Dataset: lego-image-classification (GitHub, tvuylsteke/lego-image-classification). Classes: no brick, brick 2x4, brick 1x2.

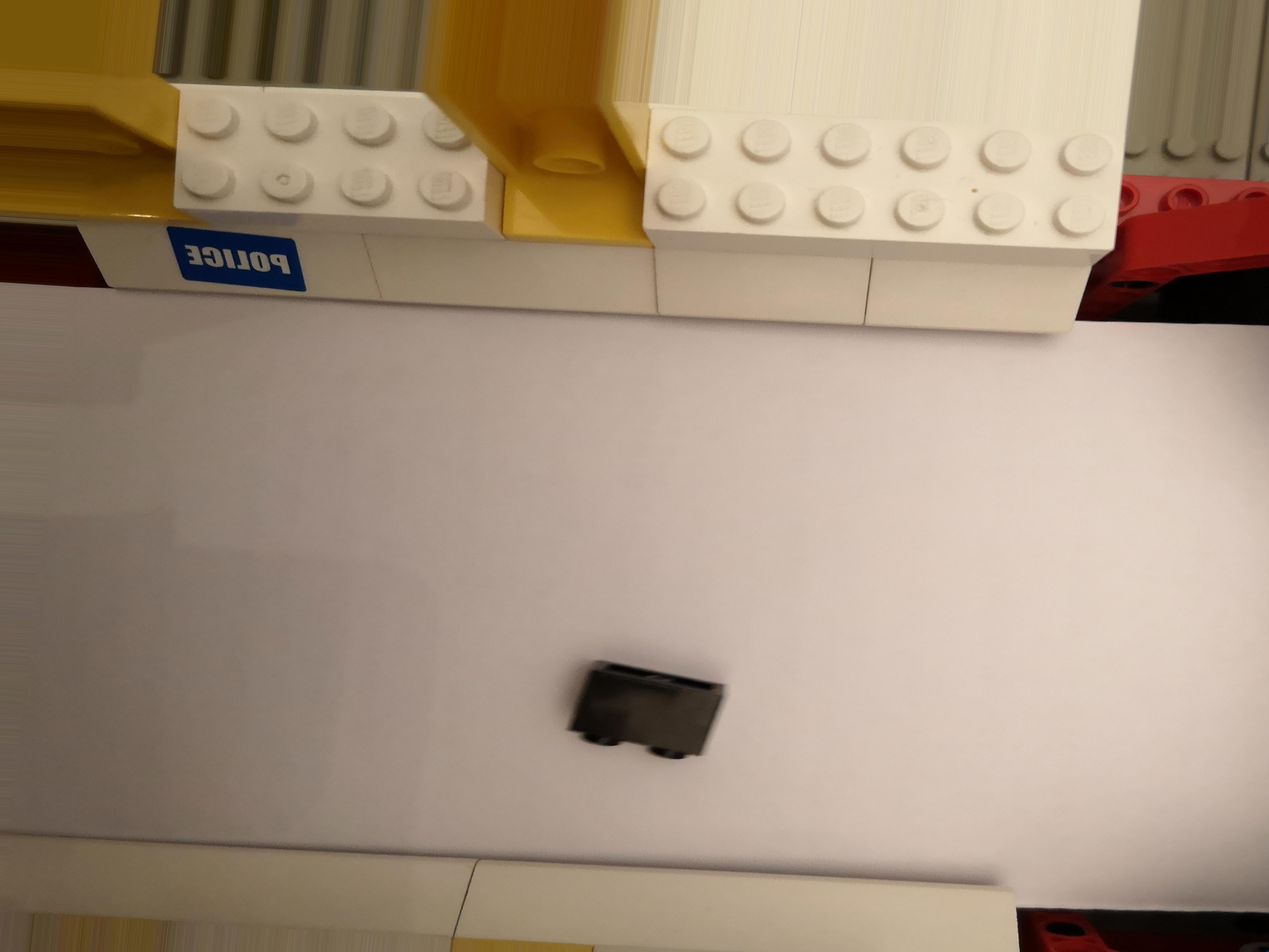
Label: brick 1x2

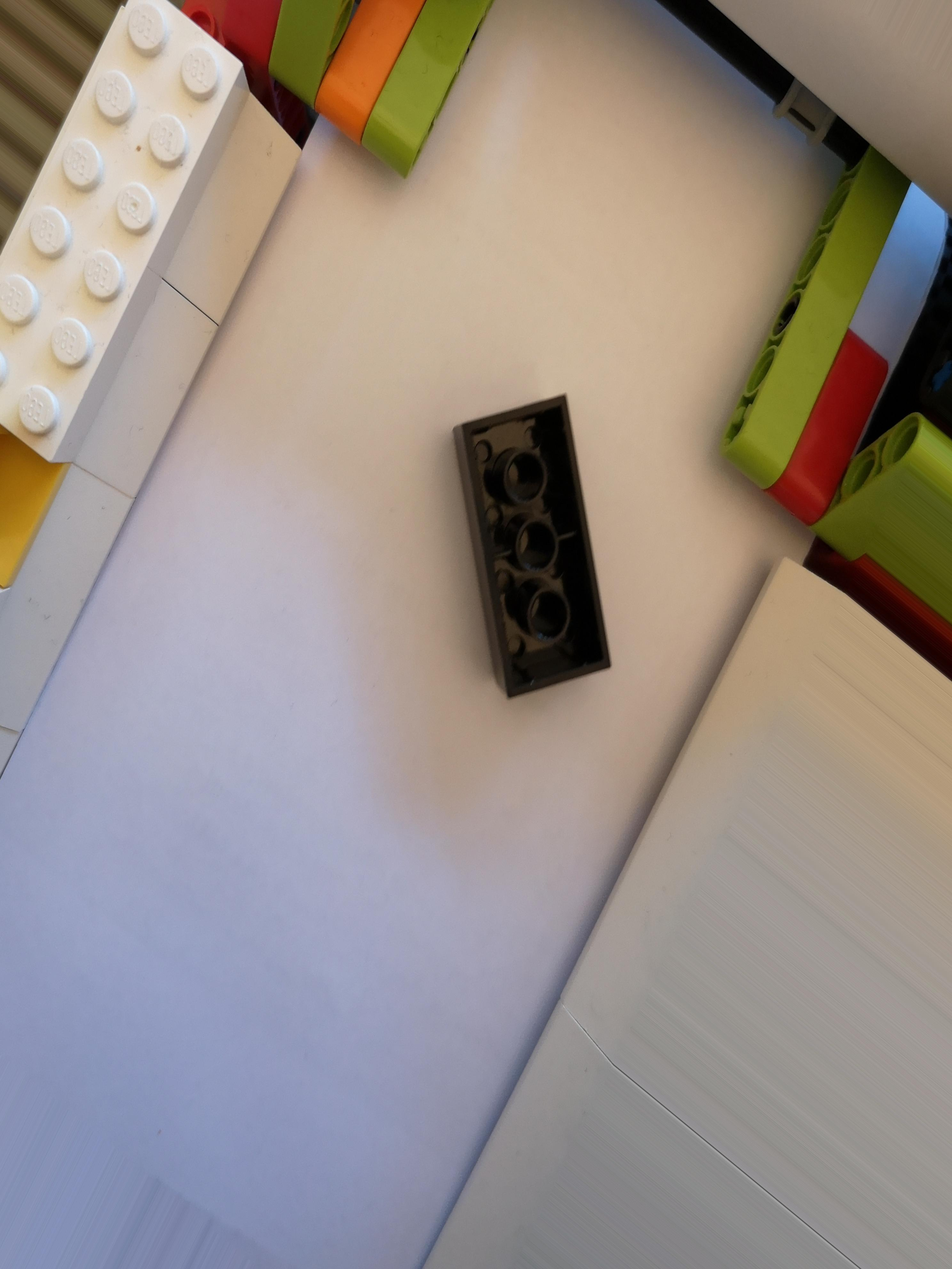
Label: brick 2x4

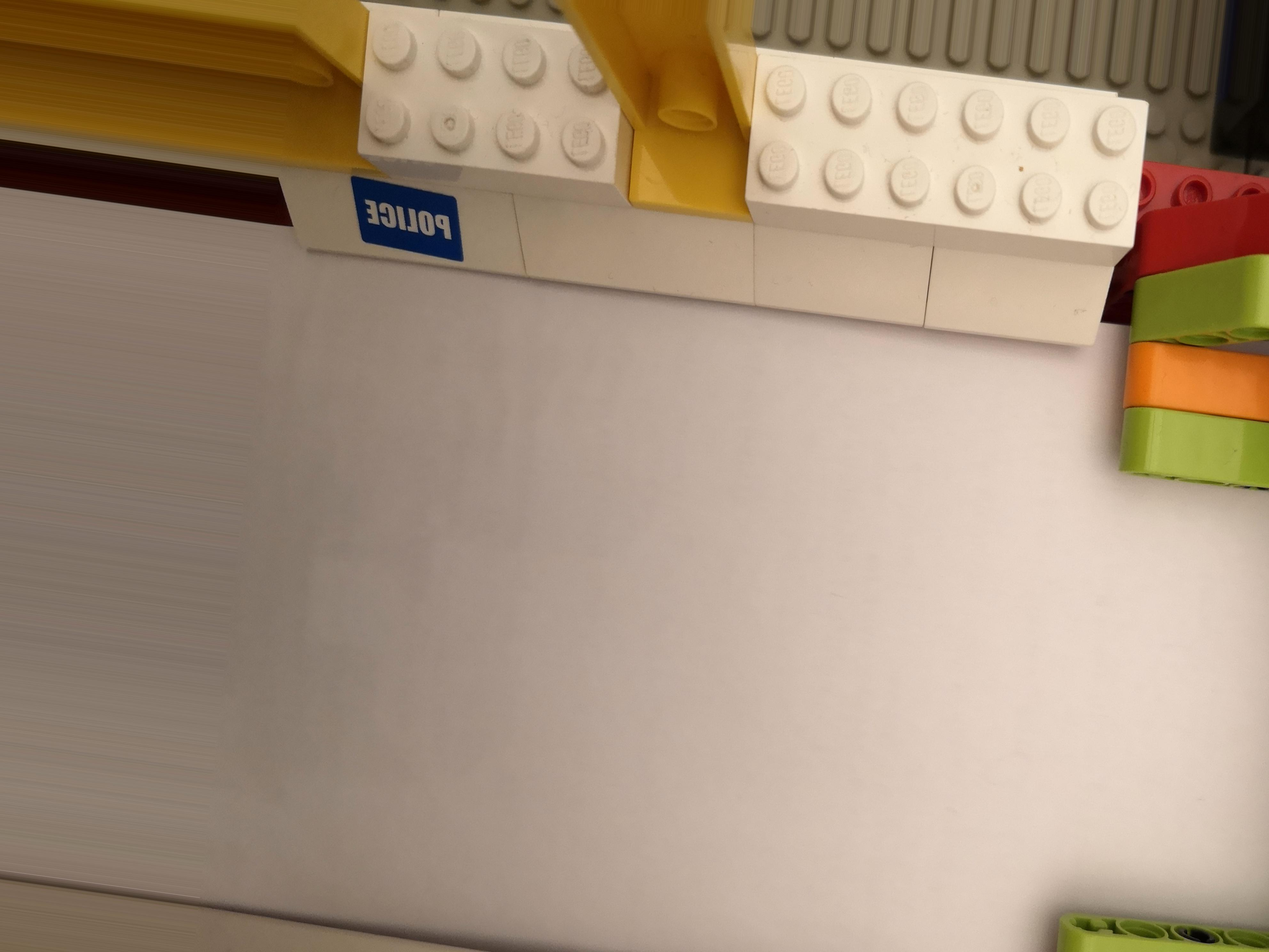
Label: no brick

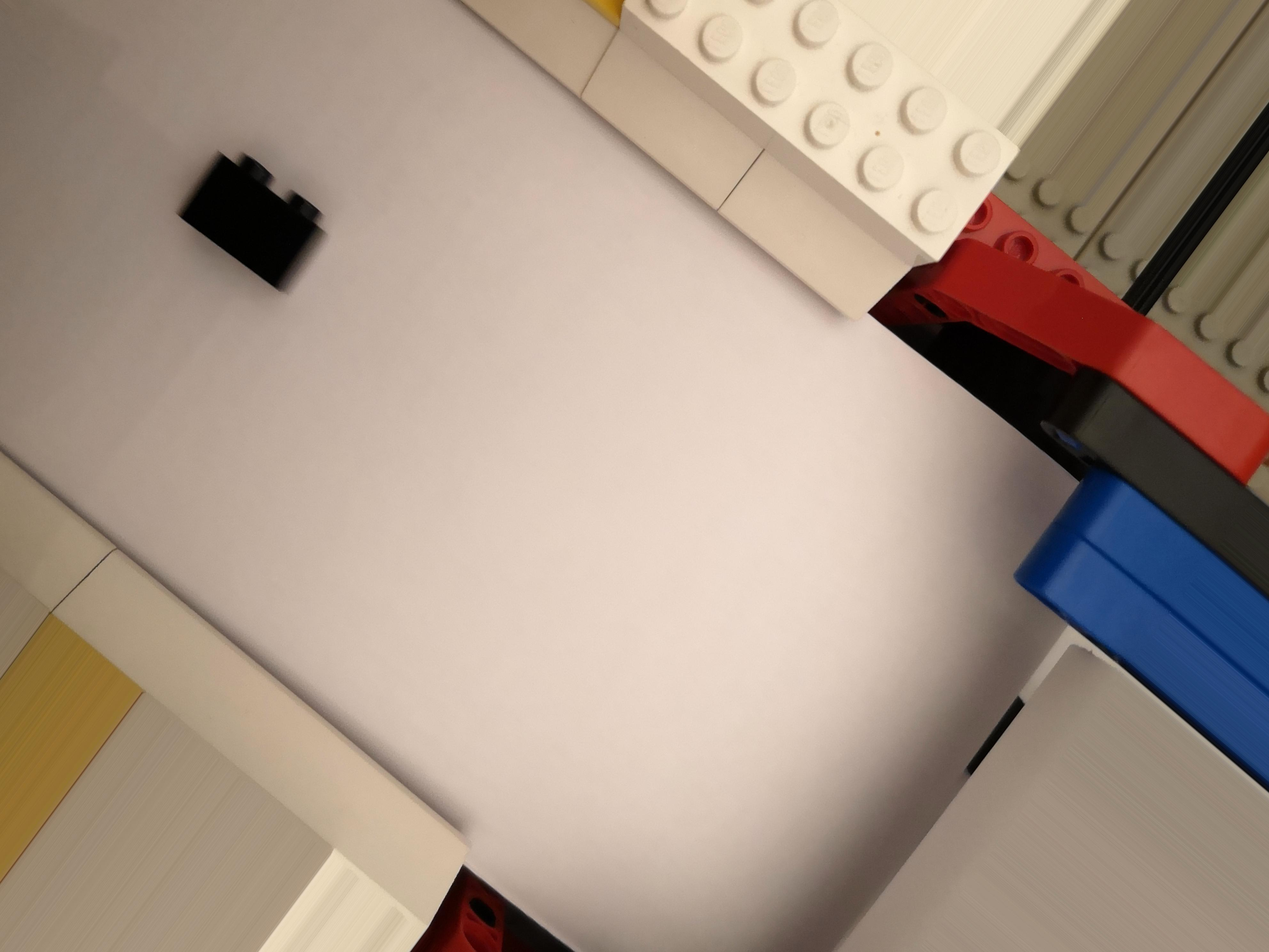
Label: brick 1x2

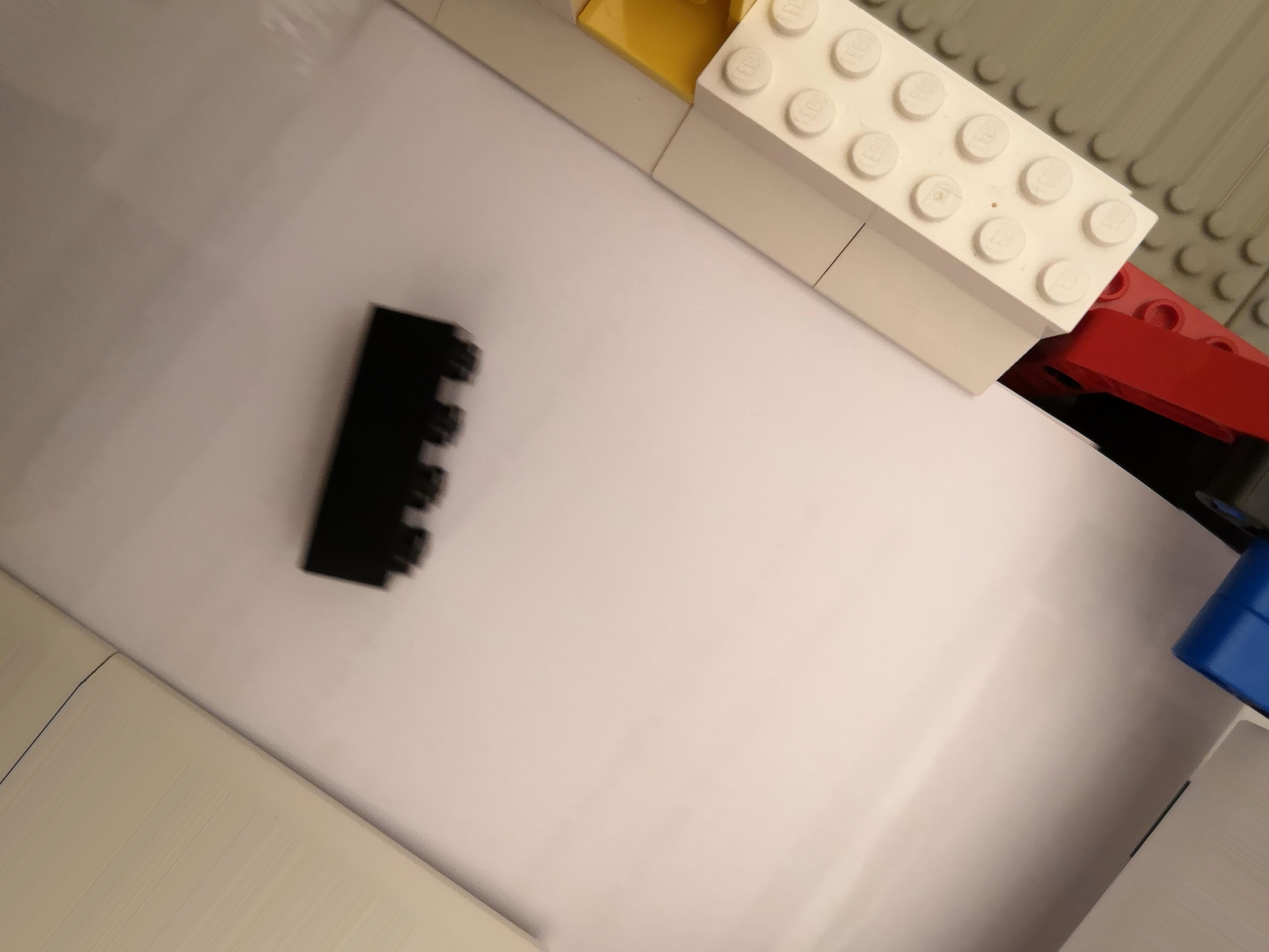
Label: brick 2x4

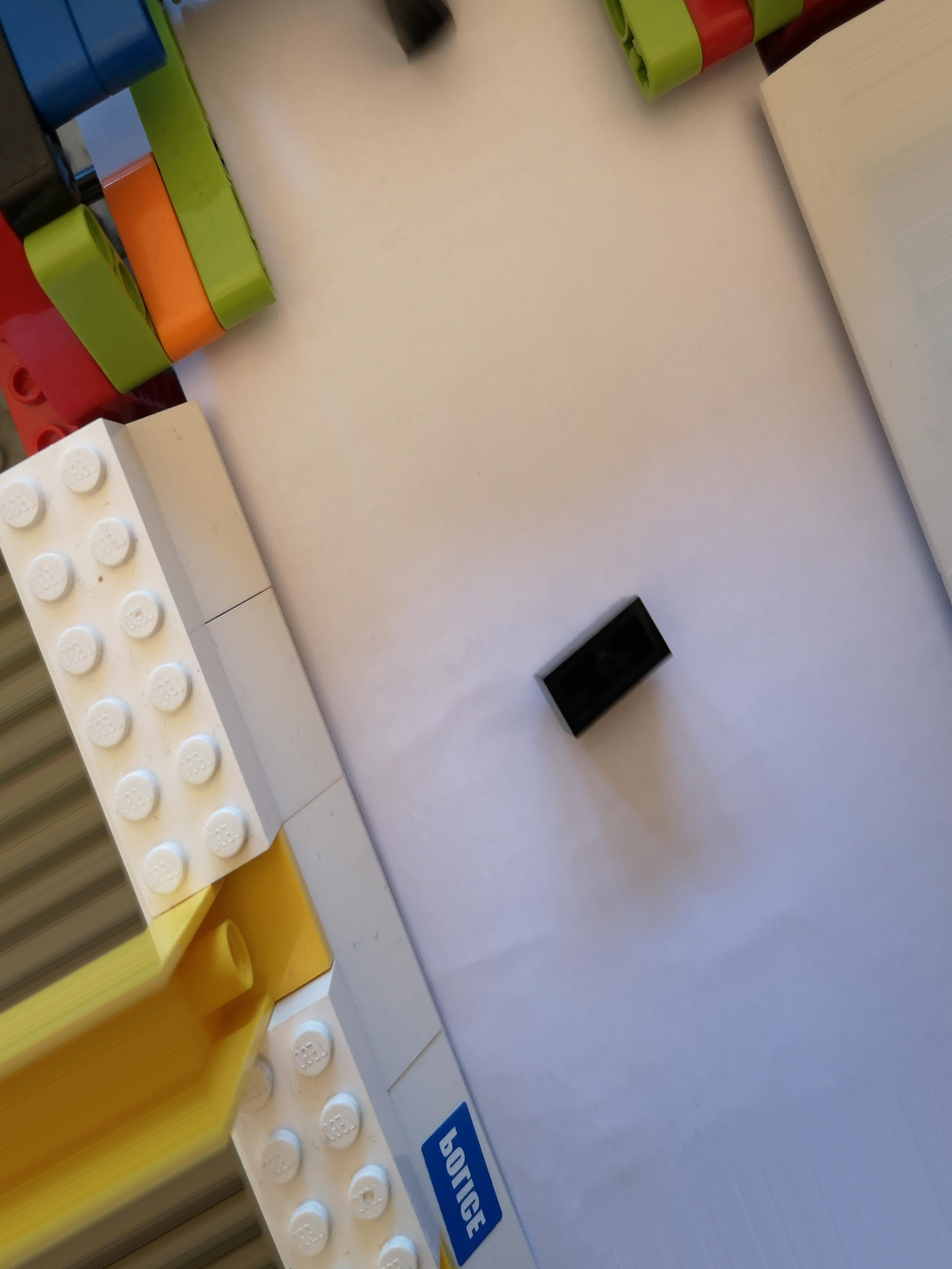
Label: brick 1x2
